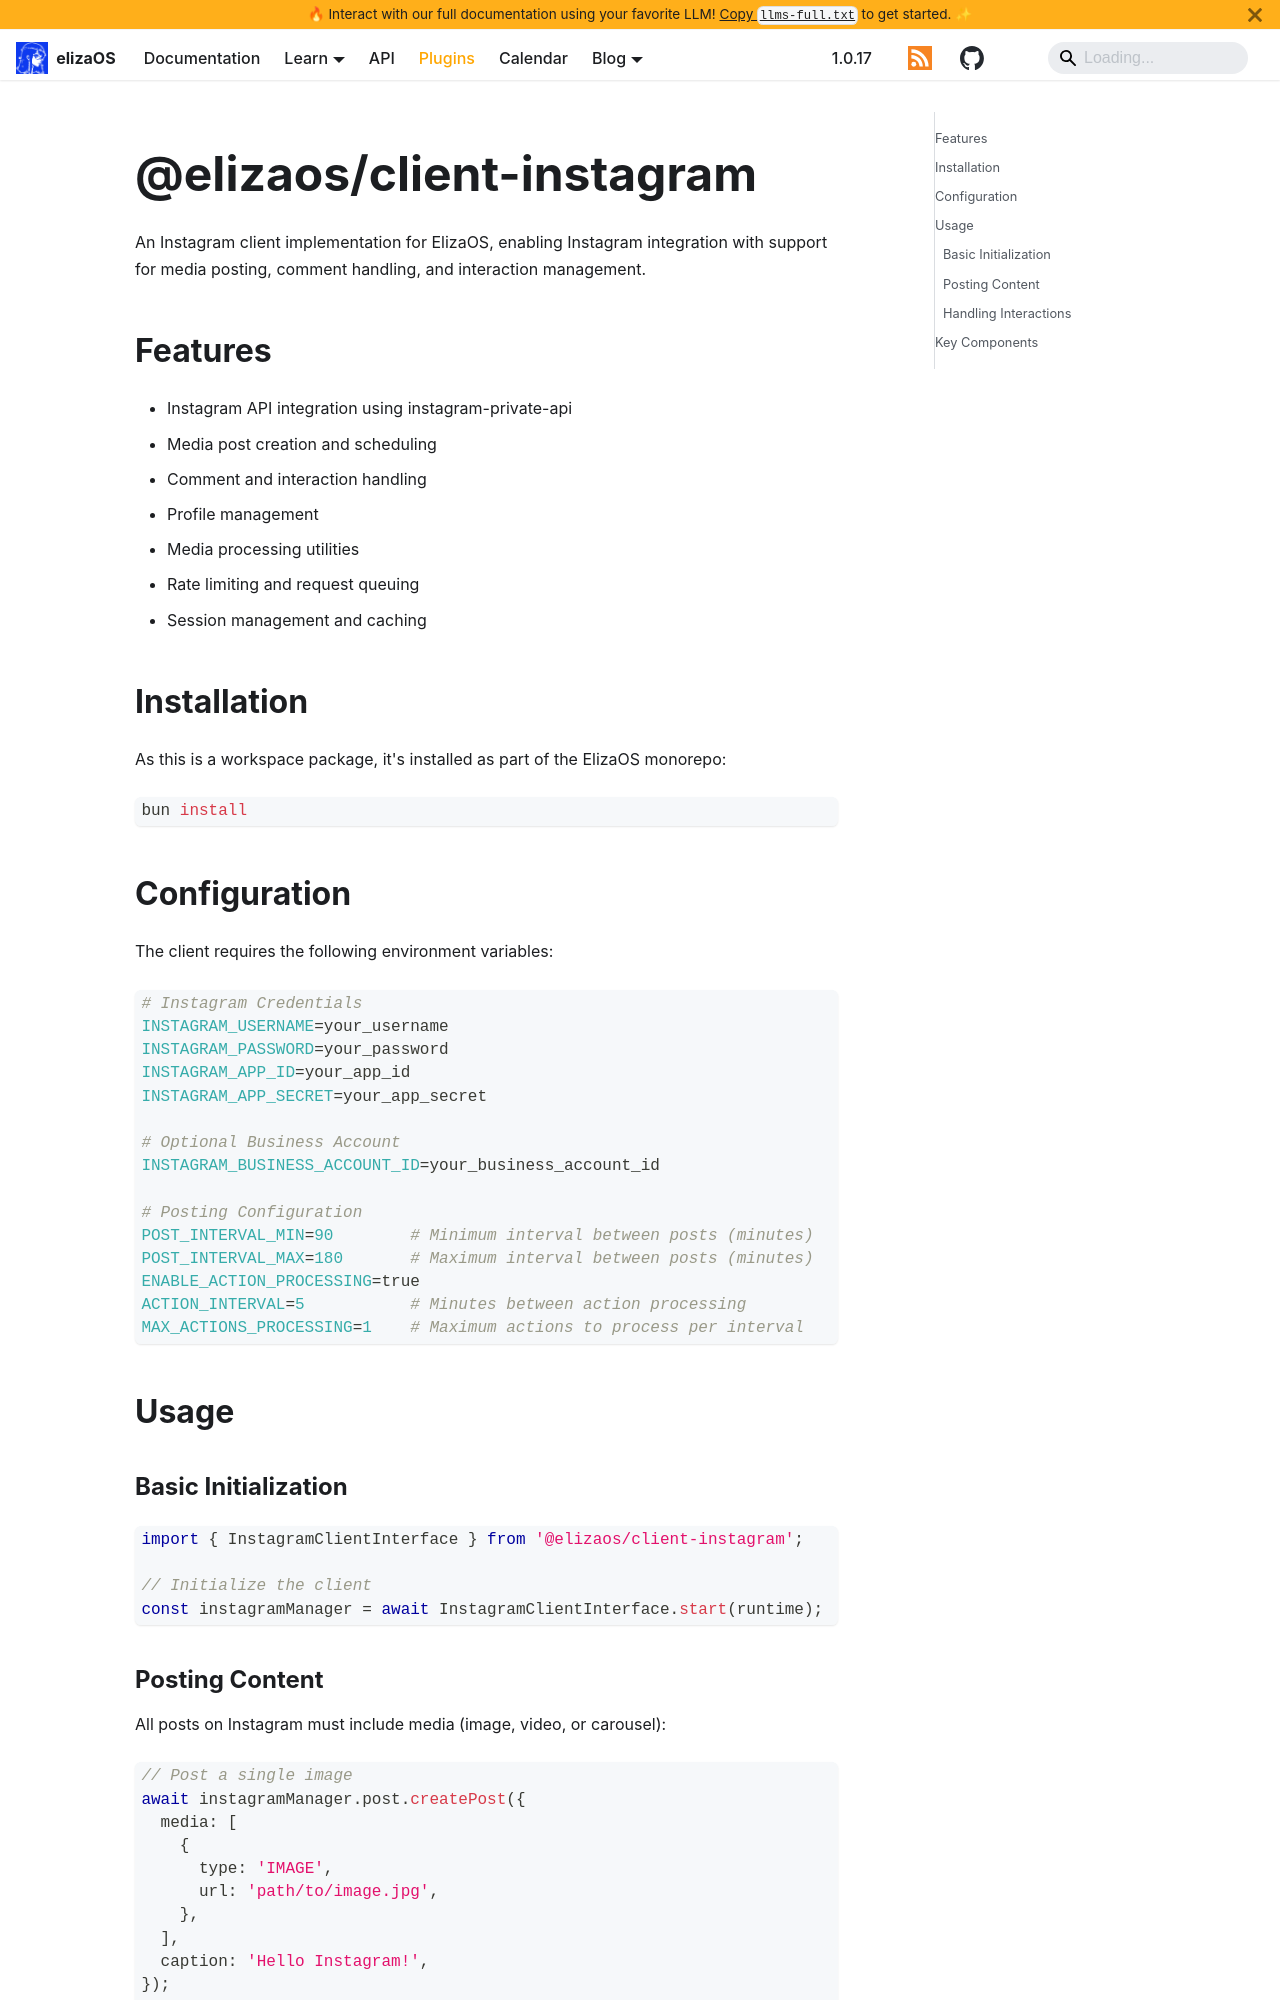

repository: yakkl/eliza · page: packages/clients/instagram.html · generator: docusaurus

# @elizaos/client-instagram

An Instagram client implementation for ElizaOS, enabling Instagram integration with support for media posting, comment handling, and interaction management.

## Features

- Instagram API integration using instagram-private-api
- Media post creation and scheduling
- Comment and interaction handling
- Profile management
- Media processing utilities
- Rate limiting and request queuing
- Session management and caching

## Installation

As this is a workspace package, it's installed as part of the ElizaOS monorepo:

```bash
bun install
```

## Configuration

The client requires the following environment variables:

```bash
# Instagram Credentials
INSTAGRAM_USERNAME=your_username
INSTAGRAM_PASSWORD=your_password
INSTAGRAM_APP_ID=your_app_id
INSTAGRAM_APP_SECRET=your_app_secret

# Optional Business Account
INSTAGRAM_BUSINESS_ACCOUNT_ID=your_business_account_id

# Posting Configuration
POST_INTERVAL_MIN=90        # Minimum interval between posts (minutes)
POST_INTERVAL_MAX=180       # Maximum interval between posts (minutes)
ENABLE_ACTION_PROCESSING=true
ACTION_INTERVAL=5           # Minutes between action processing
MAX_ACTIONS_PROCESSING=1    # Maximum actions to process per interval
```

## Usage
